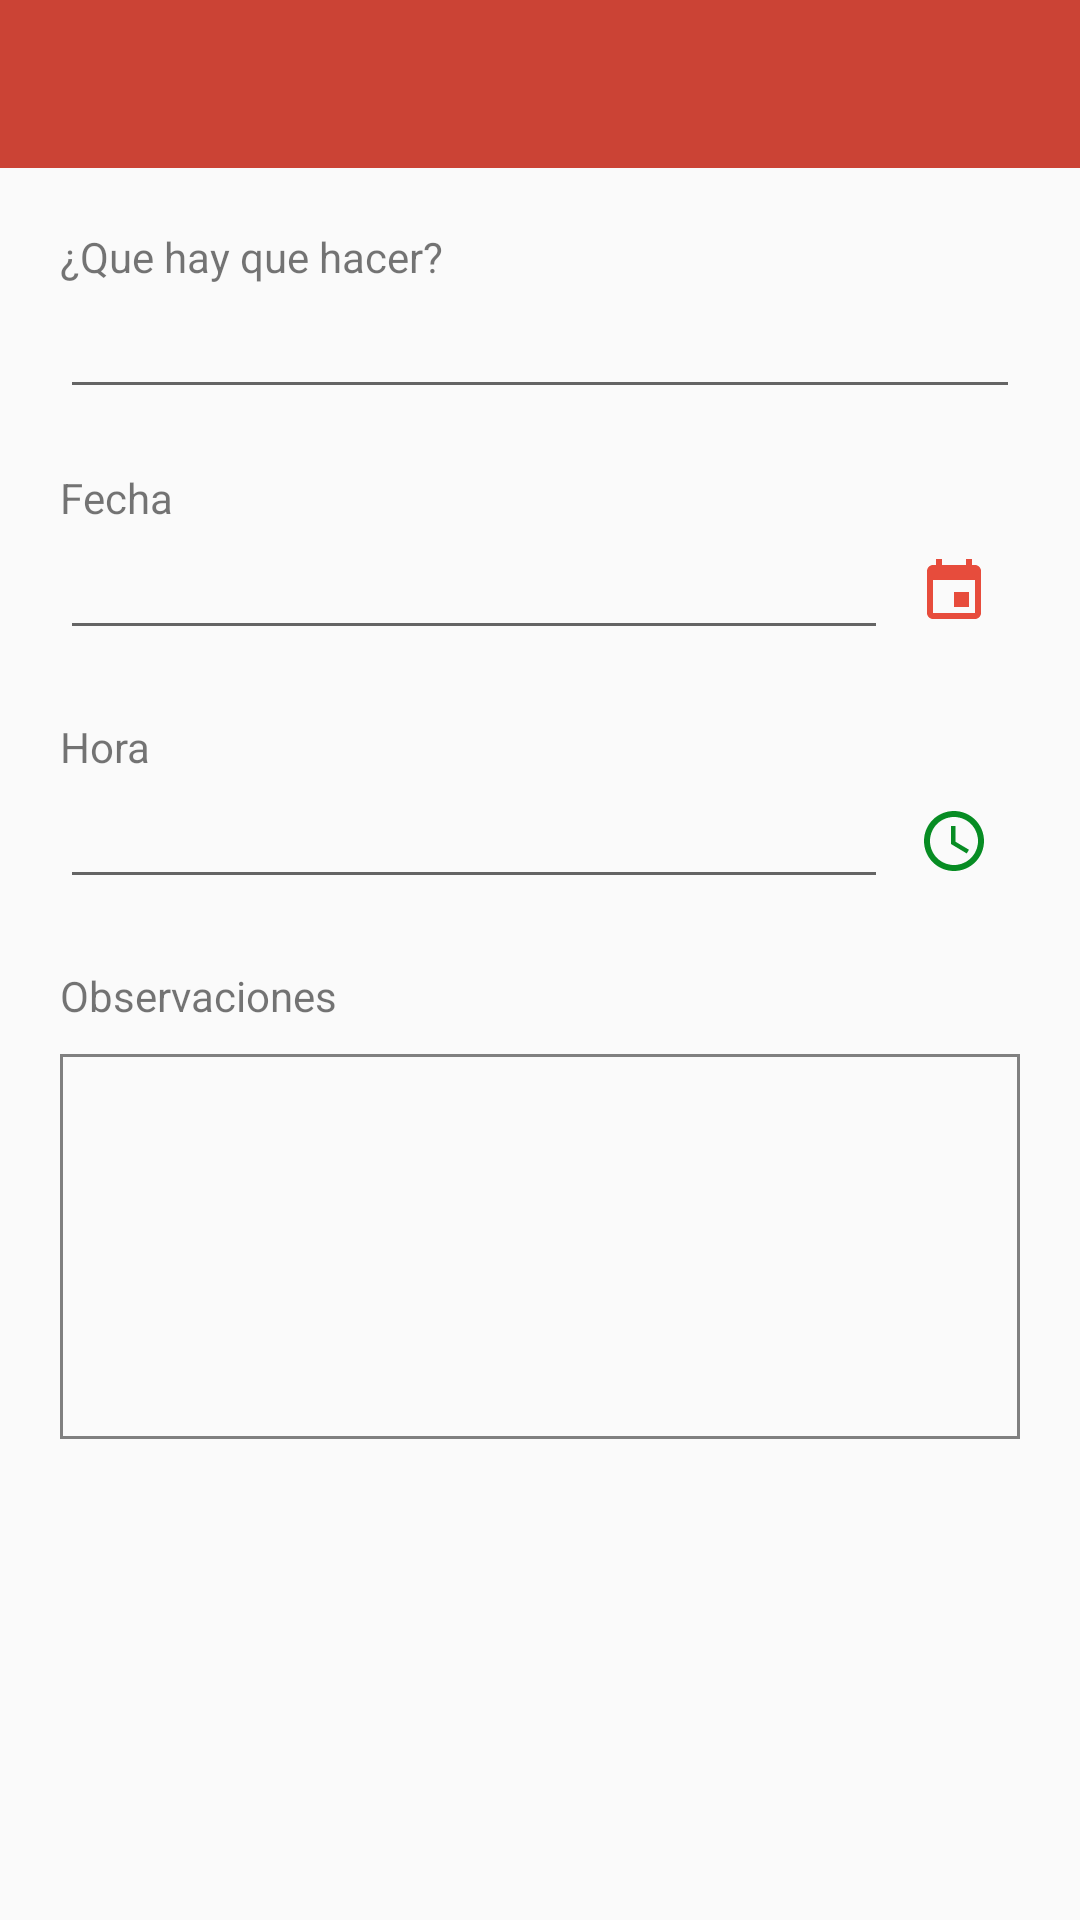

This screen was rendered from an Android layout file. Write that file and the resources it references.
<!-- AndroidManifest.xml: application theme AppTheme -->
<!-- res/layout/activity_crear_tarea.xml -->
<?xml version="1.0" encoding="utf-8"?>
<androidx.constraintlayout.widget.ConstraintLayout xmlns:android="http://schemas.android.com/apk/res/android"
    xmlns:app="http://schemas.android.com/apk/res-auto"
    xmlns:tools="http://schemas.android.com/tools"
    android:layout_width="match_parent"
    android:layout_height="match_parent"
    tools:context=".CreateTaskActivity">

    <LinearLayout
        android:layout_width="match_parent"
        android:layout_height="match_parent"
        android:orientation="vertical">

        <com.google.android.material.appbar.AppBarLayout
            android:layout_width="match_parent"
            android:layout_height="?attr/actionBarSize">

            <androidx.appcompat.widget.Toolbar
                android:id="@+id/toolbar_crear_tarea"
                android:layout_width="match_parent"
                android:layout_height="wrap_content"
                android:background="?attr/colorPrimary"
                android:minHeight="?attr/actionBarSize"
                android:theme="?attr/actionBarTheme" />
        </com.google.android.material.appbar.AppBarLayout>

        <LinearLayout
            android:layout_width="match_parent"
            android:layout_height="match_parent"
            android:padding="20dp"
            android:orientation="vertical">

            <TextView
                android:layout_width="match_parent"
                android:layout_height="wrap_content"
                android:text="@string/tarea_titulo" />

            <LinearLayout
                android:layout_width="match_parent"
                android:layout_height="wrap_content"
                style="@style/CustomLinearLayout">

                <EditText
                    android:id="@+id/txt_tarea_titulo"
                    android:layout_width="match_parent"
                    android:layout_height="wrap_content"
                    android:ems="10"
                    android:inputType="textPersonName"
                    android:text=""
                    />
            </LinearLayout>

            <TextView
                android:layout_width="match_parent"
                android:layout_height="wrap_content"
                android:text="@string/tarea_fecha" />

            <LinearLayout
                android:layout_width="match_parent"
                android:layout_height="wrap_content"
                style="@style/CustomLinearLayout">

                <EditText
                    android:id="@+id/txt_tarea_fecha"
                    android:layout_width="match_parent"
                    android:layout_height="wrap_content"
                    android:ems="10"
                    android:layout_weight="1"
                    android:inputType="textPersonName"
                    android:focusable="false"
                    android:clickable="true"
                    android:text=""/>

                <ImageView
                    android:id="@+id/img_calendar"
                    android:layout_width="wrap_content"
                    android:layout_height="wrap_content"
                    android:padding="10dp"
                    app:srcCompat="@drawable/ic_event_black_24dp" />
            </LinearLayout>

            <TextView
                android:layout_width="match_parent"
                android:layout_height="wrap_content"
                android:text="@string/tarea_hora" />

            <LinearLayout
                android:layout_width="match_parent"
                android:layout_height="wrap_content"
                style="@style/CustomLinearLayout">

                <EditText
                    android:id="@+id/txt_tarea_hora"
                    android:layout_width="match_parent"
                    android:layout_height="wrap_content"
                    android:ems="10"
                    android:layout_weight="1"
                    android:inputType="textPersonName"
                    android:focusable="false"
                    android:clickable="true"
                    android:text=""/>

                <ImageView
                    android:id="@+id/img_time"
                    android:layout_width="wrap_content"
                    android:layout_height="wrap_content"
                    android:padding="10dp"
                    app:srcCompat="@drawable/ic_access_time_black_24dp" />

            </LinearLayout>

            <TextView
                android:layout_width="match_parent"
                android:layout_height="wrap_content"
                android:text="@string/tarea_observaciones" />

            <LinearLayout
                android:layout_width="match_parent"
                android:layout_height="wrap_content"
                style="@style/CustomLinearLayout">

                <EditText
                    android:id="@+id/txt_tarea_observaciones"
                    android:layout_width="wrap_content"
                    android:layout_height="wrap_content"
                    android:layout_weight="1"
                    android:ems="10"
                    android:gravity="start|top"
                    android:inputType="textMultiLine"
                    android:scrollbars="vertical"
                    android:lines="5"
                    android:maxLines="5"
                    android:layout_marginTop="10dp"
                    android:padding="10dp"
                    android:background="@drawable/background_text_multiline"
                    />
            </LinearLayout>

        </LinearLayout>

    </LinearLayout>
</androidx.constraintlayout.widget.ConstraintLayout>
<!-- resources referenced by this layout -->
<resources>
  <!-- drawable background_text_multiline (drawable) -->
  <?xml version="1.0" encoding="utf-8"?>
  <shape
      android:shape="rectangle"
      xmlns:android="http://schemas.android.com/apk/res/android">
  
      <stroke
          android:color="@android:color/tertiary_text_light"
          android:width="1dp">
      </stroke>
  
  </shape>
  <!-- drawable ic_access_time_black_24dp (drawable) -->
  <vector xmlns:android="http://schemas.android.com/apk/res/android"
          android:width="24dp"
          android:height="24dp"
          android:viewportWidth="24.0"
          android:viewportHeight="24.0">
      <path
          android:fillColor="#078C23"
          android:pathData="M11.99,2C6.47,2 2,6.48 2,12s4.47,10 9.99,10C17.52,22 22,17.52 22,12S17.52,2 11.99,2zM12,20c-4.42,0 -8,-3.58 -8,-8s3.58,-8 8,-8 8,3.58 8,8 -3.58,8 -8,8zM12.5,7H11v6l5.25,3.15 0.75,-1.23 -4.5,-2.67z"/>
  </vector>
  <!-- drawable ic_event_black_24dp (drawable) -->
  <vector xmlns:android="http://schemas.android.com/apk/res/android"
          android:width="24dp"
          android:height="24dp"
          android:viewportWidth="24.0"
          android:viewportHeight="24.0">
      <path
          android:fillColor="#E74C3C"
          android:pathData="M17,12h-5v5h5v-5zM16,1v2L8,3L8,1L6,1v2L5,3c-1.11,0 -1.99,0.9 -1.99,2L3,19c0,1.1 0.89,2 2,2h14c1.1,0 2,-0.9 2,-2L21,5c0,-1.1 -0.9,-2 -2,-2h-1L18,1h-2zM19,19L5,19L5,8h14v11z"/>
  </vector>
  <string name="tarea_fecha">Fecha</string>
  <string name="tarea_hora">Hora</string>
  <string name="tarea_observaciones">Observaciones</string>
  <string name="tarea_titulo">¿Que hay que hacer?</string>
  <style name="CustomLinearLayout">
          <item name="android:orientation">horizontal</item>
          <item name="android:layout_marginBottom">20dp</item>
      </style>
  <style name="AppTheme" parent="Theme.AppCompat.Light.NoActionBar">
          
          <item name="colorPrimary">@color/colorPrimary</item>
          <item name="colorPrimaryDark">@color/colorPrimaryDark</item>
          <item name="colorAccent">@color/colorAccent</item>
      </style>
  <color name="colorPrimary">#CB4335</color>
  <color name="colorPrimaryDark">#E74C3C</color>
  <color name="colorAccent">#078C23</color>
</resources>
